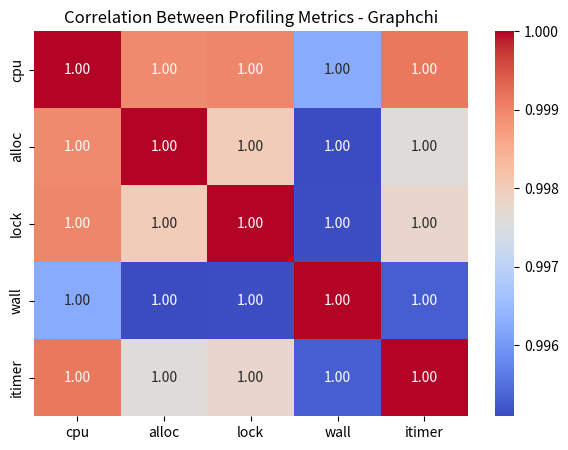
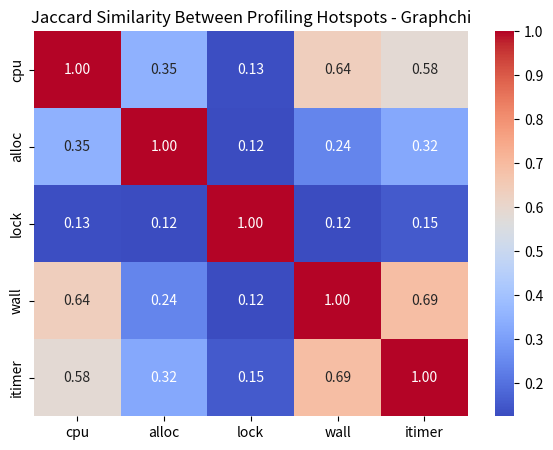

Here is the Python script that generated these plots, in order:
import pandas as pd
import matplotlib.pyplot as plt
import seaborn as sns
from itertools import product
import numpy as np

# -----------------------------
# 1. Raw data (replace with your actual full lists)
# -----------------------------
cpu = [('edu/cmu/graphchi/apps/ALSMatrixFactorization.update', 6769), ('edu/cmu/graphchi/util/HugeDoubleMatrix.getRow', 55), ('edu/cmu/graphchi/util/HugeDoubleMatrix.setValue', 46), ('edu/cmu/graphchi/shards/MemoryShard.loadAdjChunk', 27), ('edu/cmu/graphchi/util/HugeDoubleMatrix.randomize', 27), ('edu/cmu/graphchi/ChiVertex.numEdges', 23), ('edu/cmu/graphchi/io/CompressedIO.readCompressed', 13), ('edu/cmu/graphchi/engine/GraphChiEngine.run', 12), ('edu/cmu/graphchi/shards/SlidingShard.readNextVertices', 11), ('edu/cmu/graphchi/ChiVertex.addOutEdge', 11), ('edu/cmu/graphchi/ChiVertex.outEdge', 11), ('edu/cmu/graphchi/ChiVertex.<init>', 11), ('edu/cmu/graphchi/datablocks/DataBlockManager.getRawBlock', 9), ('edu/cmu/graphchi/engine/GraphChiEngine.<init>', 7), ('edu/cmu/graphchi/engine/GraphChiEngine.initVertices', 6), ('edu/cmu/graphchi/ChiVertex.edge', 5), ('edu/cmu/graphchi/ChiVertex.inEdge', 4), ('edu/cmu/graphchi/util/HugeDoubleMatrix.<init>', 4), ('edu/cmu/graphchi/ChiVertex.addInEdge', 4), ('edu/cmu/graphchi/engine/auxdata/DegreeData.getDegree', 3), ('edu/cmu/graphchi/shards/MemoryShard.loadAdj', 3), ('edu/cmu/graphchi/engine/GraphChiEngine.execUpdates', 3), ('edu/cmu/graphchi/datablocks/ChiPointer.<init>', 3), ('edu/cmu/graphchi/datablocks/FloatConverter.getValue', 2), ('edu/cmu/graphchi/engine/GraphChiEngine.determineNextWindow', 2), ('edu/cmu/graphchi/datablocks/DataBlockManager.allocateBlock', 1), ('edu/cmu/graphchi/shards/SlidingShard.checkCurblock', 1), ('edu/cmu/graphchi/engine/GraphChiEngine.loadBeforeUpdates', 1), ('edu/cmu/graphchi/engine/auxdata/DegreeData.load', 1), ('edu/cmu/graphchi/ChiVertex.getId', 1), ('edu/cmu/graphchi/shards/SlidingShard.readEdgePtr', 1)]

alloc = [('edu/cmu/graphchi/apps/ALSMatrixFactorization.update', 19805), ('edu.cmu.graphchi.datablocks.ChiPointer_[i]', 597), ('edu.cmu.graphchi.ChiVertex$Edge_[i]', 538), ('edu/cmu/graphchi/ChiVertex.<init>', 319), ('edu.cmu.graphchi.ChiVertex_[i]', 101), ('edu/cmu/graphchi/shards/MemoryShard.loadAdj', 31), ('edu.cmu.graphchi.engine.auxdata.VertexDegree_[i]', 20), ('edu/cmu/graphchi/datablocks/DataBlockManager.allocateBlock', 19), ('edu/cmu/graphchi/shards/SlidingShard.readNextVertices', 11), ('edu/cmu/graphchi/engine/auxdata/DegreeData.load', 10), ('edu.cmu.graphchi.ChiVertex[]_[i]', 9), ('edu.cmu.graphchi.GraphChiContext_[i]', 6), ('edu/cmu/graphchi/engine/GraphChiEngine.<init>', 5), ('edu/cmu/graphchi/engine/GraphChiEngine.execUpdates', 5), ('edu/cmu/graphchi/datablocks/FloatConverter.getValue', 4), ('edu/cmu/graphchi/engine/auxdata/DegreeData.getDegree', 2), ('edu/cmu/graphchi/apps/ALSMatrixFactorization.createSharder', 1), ('edu/cmu/graphchi/shards/MemoryShard.loadAdjChunk', 1), ('edu/cmu/graphchi/util/HugeDoubleMatrix.<init>', 1), ('edu/cmu/graphchi/engine/GraphChiEngine.run', 1), ('edu/cmu/graphchi/engine/GraphChiEngine.determineNextWindow', 1), ('edu/cmu/graphchi/shards/ShardIndex.sparserIndex', 1), ('edu/cmu/graphchi/shards/ShardIndex.load', 1)]

lock = [('edu/cmu/graphchi/apps/ALSMatrixFactorization.update', 214), ('edu/cmu/graphchi/ChiVertex.outEdge', 7), ('edu/cmu/graphchi/datablocks/FloatConverter.getValue', 6), ('edu/cmu/graphchi/engine/GraphChiEngine.run', 2)]

wall = [('edu/cmu/graphchi/apps/ALSMatrixFactorization.update', 1234), ('edu/cmu/graphchi/engine/GraphChiEngine.execUpdates', 107), ('edu/cmu/graphchi/util/HugeDoubleMatrix.setValue', 11), ('edu/cmu/graphchi/util/HugeDoubleMatrix.getRow', 9), ('edu/cmu/graphchi/shards/MemoryShard.loadVertices', 8), ('edu/cmu/graphchi/shards/MemoryShard.loadAdjChunk', 6), ('edu/cmu/graphchi/util/HugeDoubleMatrix.randomize', 6), ('edu/cmu/graphchi/engine/GraphChiEngine.loadBeforeUpdates', 5), ('edu/cmu/graphchi/io/CompressedIO.readCompressed', 4), ('edu/cmu/graphchi/ChiVertex.addInEdge', 4), ('edu/cmu/graphchi/engine/GraphChiEngine.initVertices', 3), ('edu/cmu/graphchi/engine/GraphChiEngine.run', 2), ('edu/cmu/graphchi/shards/SlidingShard.readNextVertices', 2), ('edu/cmu/graphchi/engine/GraphChiEngine.<init>', 2), ('edu/cmu/graphchi/ChiVertex.outEdge', 1), ('edu/cmu/graphchi/datablocks/DataBlockManager.dereference', 1), ('edu/cmu/graphchi/ChiVertex.addOutEdge', 1), ('edu/cmu/graphchi/ChiVertex.edge', 1), ('edu/cmu/graphchi/ChiVertex.numEdges', 1), ('edu/cmu/graphchi/shards/MemoryShard.loadAdj', 1), ('edu/cmu/graphchi/ChiVertex.<init>', 1), ('edu/cmu/graphchi/util/HugeDoubleMatrix.<init>', 1), ('edu/cmu/graphchi/ChiVertex.inEdge', 1)]

itimer = [('edu/cmu/graphchi/apps/ALSMatrixFactorization.update', 1173), ('edu/cmu/graphchi/shards/MemoryShard.loadAdjChunk', 37), ('edu/cmu/graphchi/util/HugeDoubleMatrix.getRow', 29), ('edu/cmu/graphchi/util/HugeDoubleMatrix.randomize', 29), ('edu/cmu/graphchi/shards/SlidingShard.readNextVertices', 19), ('edu/cmu/graphchi/io/CompressedIO.readCompressed', 17), ('edu/cmu/graphchi/ChiVertex.addOutEdge', 10), ('edu/cmu/graphchi/util/HugeDoubleMatrix.setValue', 10), ('edu/cmu/graphchi/engine/GraphChiEngine.initVertices', 8), ('edu/cmu/graphchi/datablocks/FloatConverter.getValue', 7), ('edu/cmu/graphchi/engine/GraphChiEngine.<init>', 7), ('edu/cmu/graphchi/engine/auxdata/DegreeData.getDegree', 6), ('edu/cmu/graphchi/ChiVertex.addInEdge', 6), ('edu/cmu/graphchi/util/HugeDoubleMatrix.<init>', 6), ('edu/cmu/graphchi/ChiVertex.inEdge', 3), ('edu/cmu/graphchi/ChiVertex.<init>', 3), ('edu/cmu/graphchi/engine/GraphChiEngine.determineNextWindow', 2), ('edu/cmu/graphchi/engine/GraphChiEngine.execUpdates', 2), ('edu/cmu/graphchi/ChiVertex.getUnsafe', 1), ('edu/cmu/graphchi/shards/MemoryShard.loadAdj', 1), ('edu/cmu/graphchi/engine/GraphChiEngine.run', 1), ('edu/cmu/graphchi/ChiVertex.numInEdges', 1), ('edu/cmu/graphchi/datablocks/DataBlockManager.dereference', 1), ('edu/cmu/graphchi/shards/MemoryShard.loadVertices', 1), ('edu/cmu/graphchi/apps/ALSMatrixFactorization.<clinit>', 1), ('edu/cmu/graphchi/ChiVertex.outEdge', 1)]

datasets = {"cpu": cpu, "alloc": alloc, "lock": lock, "wall": wall, "itimer": itimer}

# -----------------------------
# 2. Normalize counts into percentages
# -----------------------------
dfs = []
for name, data in datasets.items():
    df = pd.DataFrame(data, columns=["method", name])
    # total = df[name].sum()
    # df[name] = df[name] / total * 100.0   # normalize to percentage
    dfs.append(df)

# -----------------------------
# 3. Merge into one table
# -----------------------------
merged = dfs[0]
for df in dfs[1:]:
    merged = pd.merge(merged, df, on="method", how="outer")
merged = merged.fillna(0)

# -----------------------------
# 4. Compute correlations
# -----------------------------
corr = merged.drop(columns=["method"]).corr()

plt.figure(figsize=(7, 5))
sns.heatmap(corr, annot=True, cmap="coolwarm", fmt=".2f")
plt.title("Correlation Between Profiling Metrics - Graphchi")
plt.show()
plt.savefig("heatmap.png", bbox_inches="tight")

# -----------------------------
# 6. Save merged table for inspection
# -----------------------------
merged.to_csv("profiling_summary.csv", index=False)
print("Merged profiling data saved to profiling_summary.csv")

# 1. Build sets of methods per event
method_sets = {name: set(df["method"]) for name, df in zip(datasets.keys(), dfs)}

# 2. Compute Jaccard similarity matrix
events = list(method_sets.keys())
jac = pd.DataFrame(index=events, columns=events, dtype=float)

for a, b in product(events, events):
    inter = len(method_sets[a] & method_sets[b])
    union = len(method_sets[a] | method_sets[b])
    jac.loc[a, b] = inter / union if union > 0 else 0.0

# 3. Plot heatmap
plt.figure(figsize=(7, 5))
sns.heatmap(jac, annot=True, cmap="coolwarm", fmt=".2f")
plt.title("Jaccard Similarity Between Profiling Hotspots - Graphchi")
plt.show()
plt.savefig("Jaccard.png", bbox_inches="tight")
